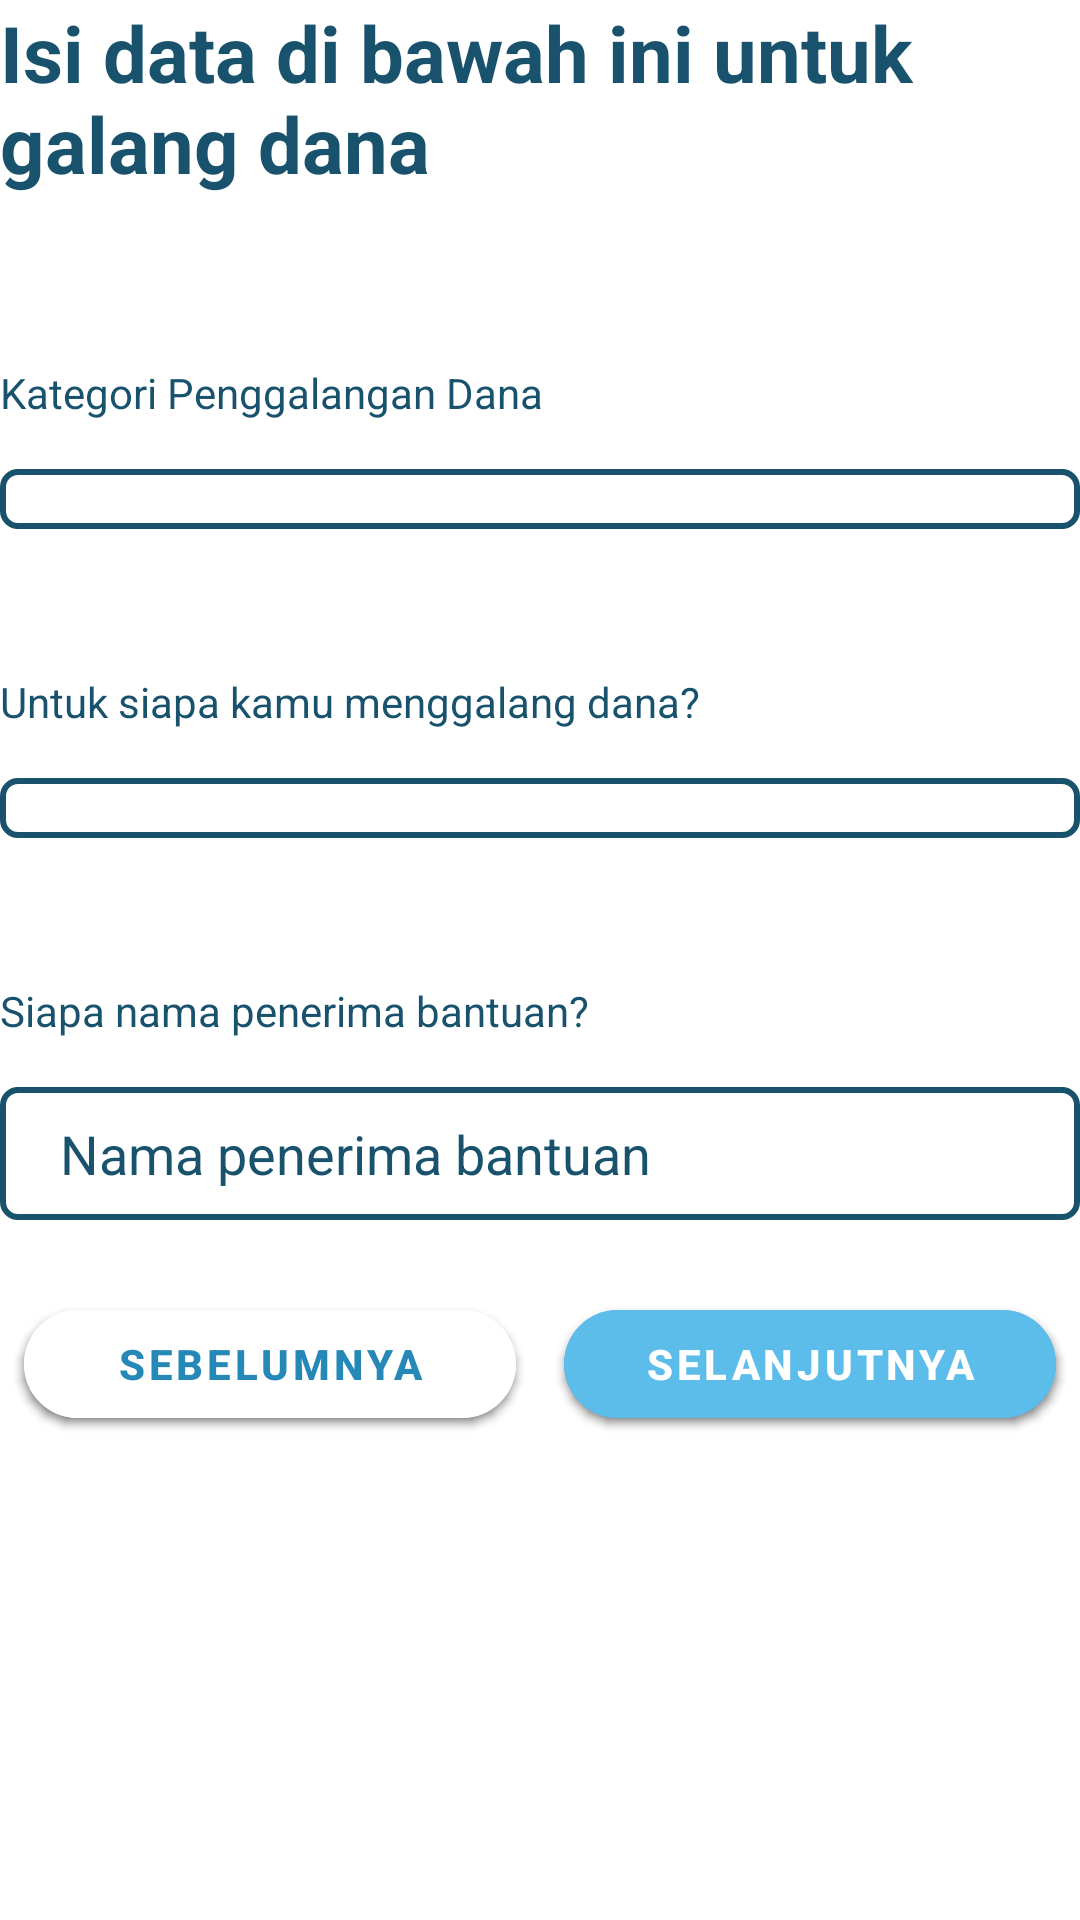

This screen was rendered from an Android layout file. Write that file and the resources it references.
<!-- AndroidManifest.xml: application theme Theme.KamiBisa -->
<!-- res/layout/fragment_beneficiary_data.xml -->
<?xml version="1.0" encoding="utf-8"?>
<LinearLayout xmlns:android="http://schemas.android.com/apk/res/android"
    xmlns:tools="http://schemas.android.com/tools"
    android:layout_width="match_parent"
    android:layout_height="match_parent"
    xmlns:app="http://schemas.android.com/apk/res-auto"
    android:background="@color/white"
    android:orientation="vertical"
    tools:context=".ui.view.fragment.createDonation.BeneficiaryDataFragment">

    <TextView
        android:layout_width="match_parent"
        android:layout_height="wrap_content"
        android:text="Isi data di bawah ini untuk galang dana"
        android:textSize="26sp"
        android:textColor="@color/primary_dark_blue"
        android:textStyle="bold"/>

    <LinearLayout
        android:layout_width="match_parent"
        android:layout_height="wrap_content"
        android:layout_marginTop="8dp"
        android:orientation="vertical">

        <TextView
            android:layout_width="match_parent"
            android:layout_height="wrap_content"
            android:layout_marginTop="48dp"
            android:layout_marginBottom="16dp"
            android:text="Kategori Penggalangan Dana"
            android:textColor="@color/primary_dark_blue"/>

        <Spinner
            android:id="@+id/spin_beneficiaryData_category"
            android:layout_width="match_parent"
            android:layout_height="wrap_content"
            android:background="@drawable/stroke_box"
            android:paddingHorizontal="20dp"
            android:paddingVertical="10dp"
            android:spinnerMode="dropdown" />

        <TextView
            android:layout_width="match_parent"
            android:layout_height="wrap_content"
            android:layout_marginTop="48dp"
            android:layout_marginBottom="16dp"
            android:text="Untuk siapa kamu menggalang dana?"
            android:textColor="@color/primary_dark_blue"/>

        <Spinner
            android:id="@+id/spin_beneficiaryData_beneficiaryRelation"
            android:layout_width="match_parent"
            android:layout_height="wrap_content"
            android:background="@drawable/stroke_box"
            android:paddingHorizontal="20dp"
            android:paddingVertical="10dp"
            android:spinnerMode="dropdown" />

        <TextView
            android:layout_width="match_parent"
            android:layout_height="wrap_content"
            android:layout_marginTop="48dp"
            android:layout_marginBottom="16dp"
            android:text="Siapa nama penerima bantuan?"
            android:textColor="@color/primary_dark_blue"/>

        <EditText
            android:id="@+id/edt_beneficiaryData_beneficiaryName"
            android:layout_width="match_parent"
            android:layout_height="wrap_content"
            android:background="@drawable/stroke_box"
            android:paddingHorizontal="20dp"
            android:paddingVertical="10dp"
            android:hint="Nama penerima bantuan"
            android:textColorHint="@color/primary_dark_blue"
            android:textColor="@color/primary_dark_blue"/>

    </LinearLayout>

    <LinearLayout
        android:layout_width="match_parent"
        android:layout_height="wrap_content"
        android:layout_marginTop="24dp"
        android:gravity="center_horizontal">

        <com.google.android.material.button.MaterialButton
            android:id="@+id/btn_beneficiaryData_back"
            android:layout_width="match_parent"
            android:layout_height="wrap_content"
            android:layout_gravity="center_horizontal"
            android:layout_weight="50"
            android:layout_marginTop="16dp"
            android:layout_marginHorizontal="8dp"
            android:backgroundTint="@color/white"
            android:text="SEBELUMNYA"
            android:textSize="14sp"
            android:textColor="@color/primary_blue"
            android:textStyle="bold"
            app:cornerRadius="50dp"/>

        <com.google.android.material.button.MaterialButton
            android:id="@+id/btn_beneficiaryData_next"
            android:layout_width="match_parent"
            android:layout_height="wrap_content"
            android:layout_gravity="center_horizontal"
            android:layout_weight="50"
            android:layout_marginTop="16dp"
            android:layout_marginHorizontal="8dp"
            android:backgroundTint="@color/primary_light_blue"
            android:text="SELANJUTNYA"
            android:textSize="14sp"
            android:textColor="@color/white"
            android:textStyle="bold"
            app:cornerRadius="50dp"/>

    </LinearLayout>

</LinearLayout>
<!-- resources referenced by this layout -->
<resources>
  <color name="primary_blue">#2688B7</color>
  <color name="primary_dark_blue">#18526d</color>
  <color name="primary_light_blue">#FF5CBCEA</color>
  <color name="white">#FFFFFFFF</color>
  <!-- drawable stroke_box (drawable) -->
  <?xml version="1.0" encoding="utf-8"?>
  <shape xmlns:android="http://schemas.android.com/apk/res/android"
      android:shape="rectangle">
  
      <stroke
          android:width="2dp"
          android:color="@color/primary_dark_blue" />
  
      <corners
          android:radius="5dp" />
  
  </shape>
  <style name="Theme.KamiBisa" parent="Theme.MaterialComponents.DayNight.NoActionBar">
          
          <item name="colorPrimary">#2688B7</item>
          <item name="colorPrimaryVariant">#FF5CBCEA</item>
          <item name="colorOnPrimary">@color/white</item>
          
          <item name="colorSecondary">@color/teal_200</item>
          <item name="colorSecondaryVariant">@color/teal_700</item>
          <item name="colorOnSecondary">@color/black</item>
          
          <item name="android:statusBarColor" tools:targetApi="l">?attr/colorPrimaryVariant</item>
          
  
          
          <item name="android:ambientShadowAlpha">0.5</item>
          <item name="android:spotShadowAlpha">0.5</item>
      </style>
  <color name="teal_200">#FF03DAC5</color>
  <color name="teal_700">#FF018786</color>
  <color name="black">#FF000000</color>
</resources>
